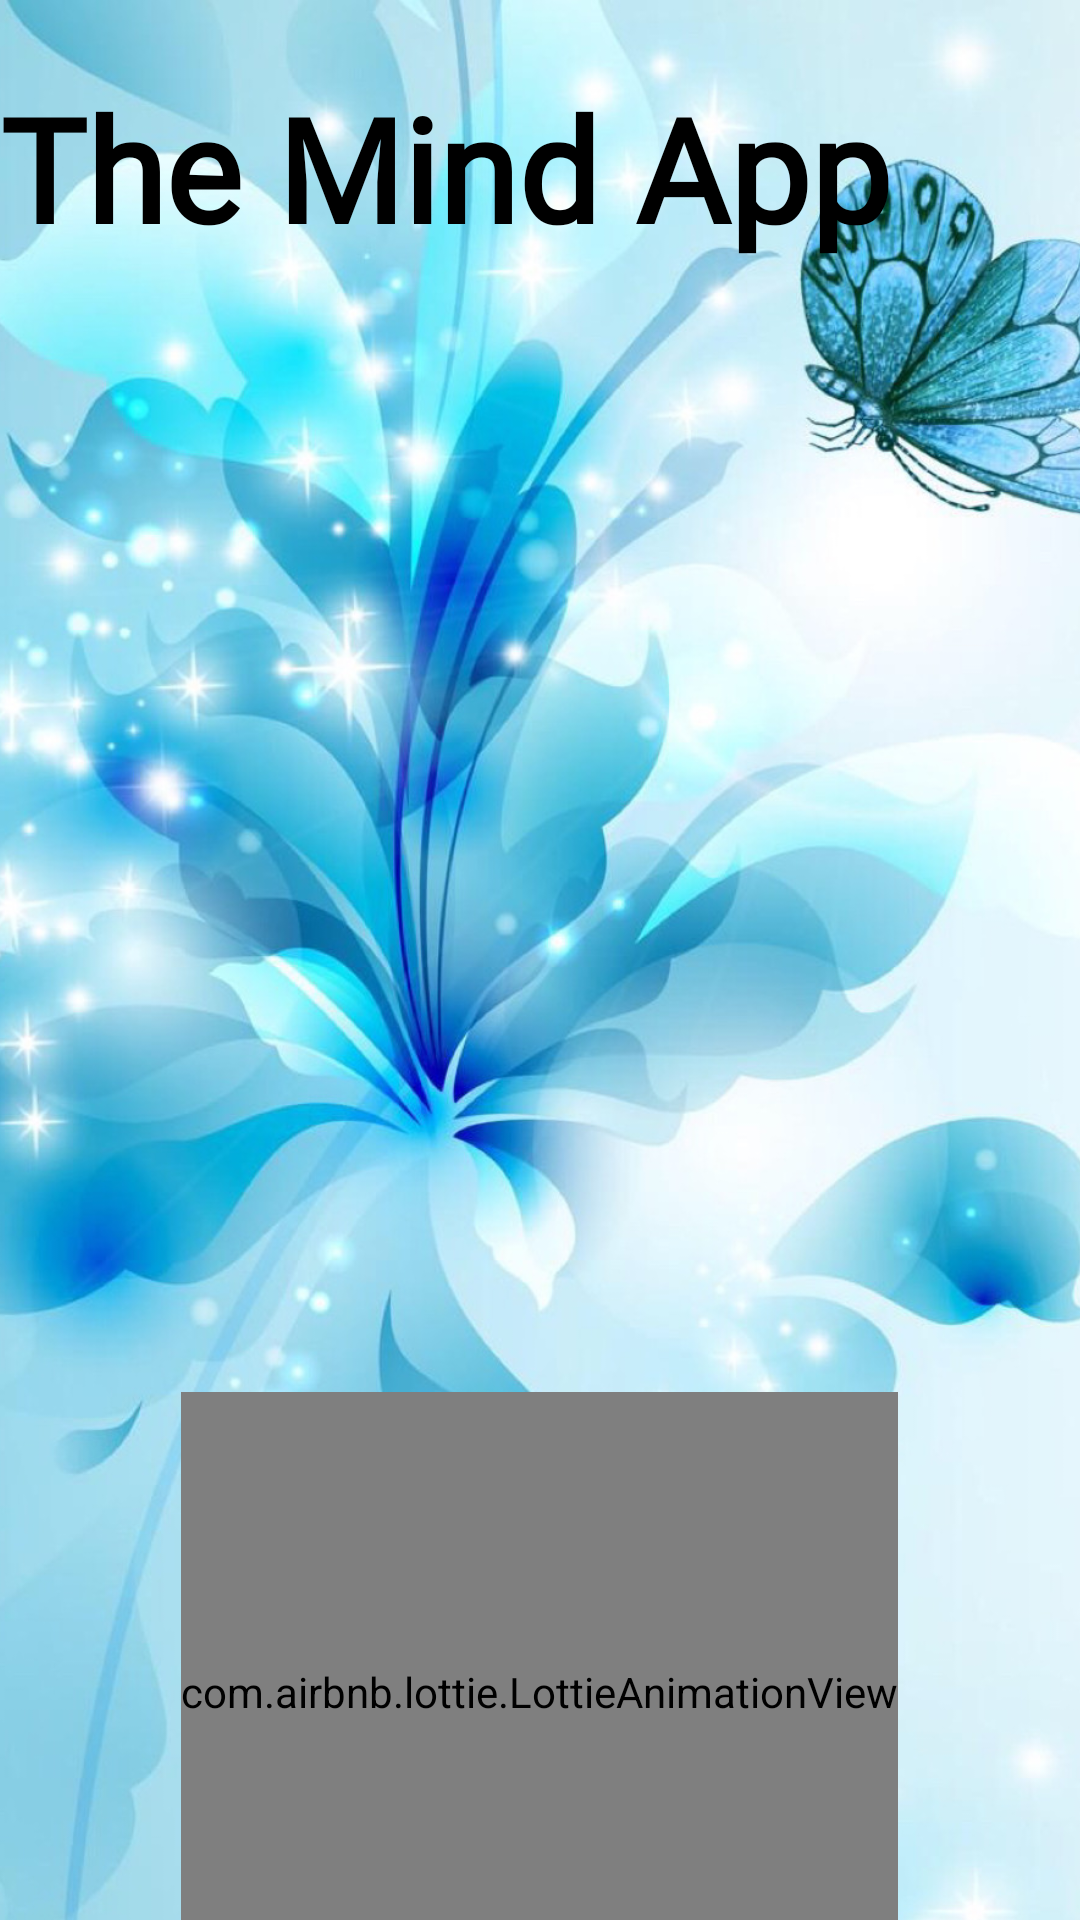

The Android layout XML behind this screen, and the referenced resources:
<!-- AndroidManifest.xml: application theme Theme.NewApplication -->
<!-- res/layout/activity_introductory.xml -->
<?xml version="1.0" encoding="utf-8"?>
<androidx.constraintlayout.widget.ConstraintLayout xmlns:android="http://schemas.android.com/apk/res/android"
    xmlns:app="http://schemas.android.com/apk/res-auto"
    xmlns:tools="http://schemas.android.com/tools"
    android:layout_width="match_parent"
    android:layout_height="match_parent"
    tools:context=".IntroductoryActivity">

    <ImageView
        android:id="@+id/imageView"
        android:layout_width="wrap_content"
        android:layout_height="900dp"
        android:elevation="2dp"
        app:layout_constraintBottom_toBottomOf="parent"
        app:layout_constraintEnd_toEndOf="parent"
        app:layout_constraintStart_toStartOf="parent"
        app:layout_constraintTop_toTopOf="parent"
        app:srcCompat="@drawable/my_background"
        app:layout_constraintVertical_bias="0"
        android:scaleType="centerCrop"/>

    <TextView
        android:id="@+id/textView"
        android:layout_width="wrap_content"
        android:layout_height="wrap_content"
        android:elevation="2dp"
        android:layout_marginTop="16dp"
        android:elegantTextHeight="true"
        android:fontFamily="@font/amarante"
        android:includeFontPadding="true"
        android:text="The Mind App"
        android:textAlignment="center"
        android:textColor="@color/black"
        android:textSize="48sp"
        android:textStyle="bold"
        app:autoSizeTextType="uniform"
        app:layout_constraintEnd_toEndOf="parent"
        app:layout_constraintHorizontal_bias="0.0"
        app:layout_constraintStart_toStartOf="parent"
        app:layout_constraintTop_toTopOf="parent" />

    <com.airbnb.lottie.LottieAnimationView
        android:id="@+id/lottie"
        android:layout_width="wrap_content"
        android:layout_height="200dp"
        android:elevation="2dp"
        android:layout_marginTop="464dp"
        app:layout_constraintEnd_toEndOf="parent"
        app:layout_constraintHorizontal_bias="0.498"
        app:layout_constraintStart_toStartOf="parent"
        app:layout_constraintTop_toTopOf="parent"
        app:lottie_autoPlay="true"
        app:lottie_rawRes="@raw/splash" />
    <com.cuberto.liquid_swipe.LiquidPager
        android:id="@+id/pager"
        android:layout_width="match_parent"
        android:layout_height="match_parent"/>


</androidx.constraintlayout.widget.ConstraintLayout>
<!-- resources referenced by this layout -->
<resources>
  <color name="black">#FF000000</color>
  <!-- drawable my_background: jpg bitmap (drawable, 333158 bytes) -->
  <style name="Theme.NewApplication" parent="Theme.MaterialComponents.DayNight.NoActionBar">
          
          <item name="colorPrimary">@color/sky_blue</item>
          <item name="colorPrimaryVariant">@color/blue</item>
          <item name="colorOnPrimary">@color/white</item>
          
          <item name="colorSecondary">@color/teal_200</item>
          <item name="colorSecondaryVariant">@color/teal_700</item>
          <item name="colorOnSecondary">@color/black</item>
          
          <item name="android:statusBarColor" tools:targetApi="l">?attr/colorPrimaryVariant</item>
          
      </style>
  <color name="sky_blue">	#87CEFA</color>
  <color name="blue">	#1E90FF</color>
  <color name="white">#FFFFFFFF</color>
  <color name="teal_200">#FF03DAC5</color>
  <color name="teal_700">#FF018786</color>
</resources>
